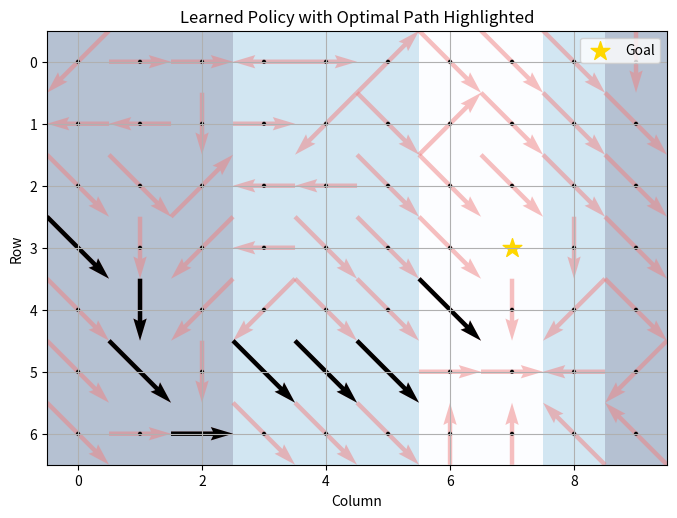

Recreate this plot in Python.
import numpy as np
import matplotlib.pyplot as plt

wind_grid = np.zeros((7, 10), dtype=int)
rows, cols = wind_grid.shape

cols_one = [3, 4, 5, 8]
wind_grid[:, 6:8] = -2
wind_grid[:, cols_one] = -1

goal = [3,7]

moves = {"N": (-1, 0), "E": (0, 1), "S": (1, 0), "W": (0, -1), "NE": (-1, 1), "SE": (1, 1), "SW": (1, -1), "NW": (-1, -1)} #in python we count from the upper left corner of the array, so to move north you decrease the column index
move_keys = list(moves.keys())

alpha = 0.1
gamma = 1

Q = np.zeros((len(wind_grid), len(wind_grid[0]), len(moves))) #numpy breaks first dimension into slices, fyi

epsilon = 0.1 
epsilon_min = 0.01
epsilon_decay = 0.99995

rewards = np.ones_like(wind_grid) *-1
rewards[goal[0], goal[1]] = 0

def step(s, a):
    # Current position
    row, col = s

    # Move delta for action 'a'
    delta_row, delta_col = moves[a]

    # New position after move
    new_row_without_wind = row + delta_row 
    new_col = col + delta_col

    safe_row = max(0, min(rows - 1, new_row_without_wind))
    safe_col = max(0, min(cols - 1, new_col))

    wind = wind_grid[safe_row, safe_col]

    new_row = new_row_without_wind + wind

    #new_row = max(0, min(rows - 1, new_row))
    #new_col = max(0, min(cols - 1, new_col))

    # Keep new position inside the grid boundaries
    new_row = max(0, min(rows - 1, new_row))
    new_col = max(0, min(cols - 1, new_col))

    # Update state
    s_new = [int(new_row), int(new_col)]
    return s_new

def choose_action(s):
    if np.random.rand() < epsilon:
        return np.random.choice(move_keys)
    else:
        return move_keys[np.argmax(Q[s[0], s[1], :])]

episode_number = 1

while episode_number <= 10000:
    epsilon = max(epsilon_min, epsilon * epsilon_decay)
    s = [3,0] #starting state
    delta = 0
    a = choose_action(s)
    episode_number = episode_number+1

    while s != goal:
        s_new = step(s, a)
        a_new = choose_action(s_new)
 
        Q_old = Q[s[0], s[1], move_keys.index(a)]

        Q[s[0], s[1], move_keys.index(a)] += alpha * (
            rewards[s_new[0], s_new[1]] + gamma * Q[s_new[0], s_new[1], move_keys.index(a_new)] - Q_old
        )

        s = s_new
        a = a_new

        if s == goal:
            print(episode_number)
            


s = [3, 0]
optimal_path = [tuple(s)]
while s != goal:
    a = move_keys[np.argmax(Q[s[0], s[1], :])]
    s = step(s, a)
    optimal_path.append(tuple(s))

# Initialize arrow directions
U = np.zeros((rows, cols))
V = np.zeros((rows, cols))
U_opt = np.zeros((rows, cols))
V_opt = np.zeros((rows, cols))

# Fill in all arrows (light background)
for r in range(rows):
    for c in range(cols):
        if [r, c] == goal:
            continue
        best_idx = np.argmax(Q[r, c, :])
        dr, dc = moves[move_keys[best_idx]]
        U[r, c] = dc
        V[r, c] = dr

# Fill in only arrows on optimal path (black overlay)
for (r, c) in optimal_path:
    if [r, c] == goal:
        continue
    best_idx = np.argmax(Q[r, c, :])
    dr, dc = moves[move_keys[best_idx]]
    U_opt[r, c] = dc
    V_opt[r, c] = dr

# Plot
X, Y = np.meshgrid(np.arange(cols), np.arange(rows))
plt.figure(figsize=(8, 6))
plt.title("Learned Policy with Optimal Path Highlighted")
plt.imshow(wind_grid, cmap='Blues', origin='upper', alpha=0.3)

# All arrows in light red
plt.quiver(X, Y, U, V, scale=1, scale_units='xy', angles='xy', pivot='middle', color='lightcoral', alpha=0.5)

# Greedy-path arrows in black
plt.quiver(X, Y, U_opt, V_opt, scale=1, scale_units='xy', angles='xy', pivot='middle', color='black')

# Goal marker
plt.scatter(goal[1], goal[0], marker='*', color='gold', s=200, label='Goal')

plt.xlim(-0.5, cols - 0.5)
plt.ylim(rows - 0.5, -0.5)
plt.xlabel("Column")
plt.ylabel("Row")
plt.grid(True)
plt.legend()
plt.show()